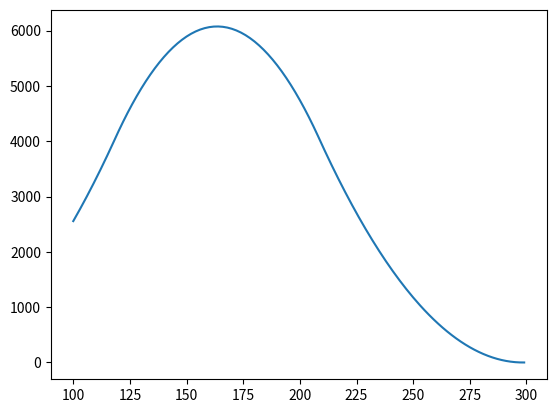

Write Python code to recreate this figure.
from matplotlib import pyplot as plt

vals = []
counts = []
for n in range(100,300):
	count=0
	for x in range(10,100):
		for y in range(10,100):
			for z in range(10,100):
				if x + y + z == n:
					count+=1
	vals.append(n)
	counts.append(count)
	
plt.plot(vals, counts)
plt.show()

for i,n in zip(vals, counts):
	print(i, " : ", n)


'''
100  :  2556
101  :  2628
102  :  2701
103  :  2775
104  :  2850
105  :  2926
106  :  3003
107  :  3081
108  :  3160
109  :  3240
110  :  3321
111  :  3403
112  :  3486
113  :  3570
114  :  3655
115  :  3741
116  :  3828
117  :  3916
118  :  4005
119  :  4095
120  :  4183
121  :  4269
122  :  4353
123  :  4435
124  :  4515
125  :  4593
126  :  4669
127  :  4743
128  :  4815
129  :  4885
130  :  4953
131  :  5019
132  :  5083
133  :  5145
134  :  5205
135  :  5263
136  :  5319
137  :  5373
138  :  5425
139  :  5475
140  :  5523
141  :  5569
142  :  5613
143  :  5655
144  :  5695
145  :  5733
146  :  5769
147  :  5803
148  :  5835
149  :  5865
150  :  5893
151  :  5919
152  :  5943
153  :  5965
154  :  5985
155  :  6003
156  :  6019
157  :  6033
158  :  6045
159  :  6055
160  :  6063
161  :  6069
162  :  6073
163  :  6075
164  :  6075
165  :  6073
166  :  6069
167  :  6063
168  :  6055
169  :  6045
170  :  6033
171  :  6019
172  :  6003
173  :  5985
174  :  5965
175  :  5943
176  :  5919
177  :  5893
178  :  5865
179  :  5835
180  :  5803
181  :  5769
182  :  5733
183  :  5695
184  :  5655
185  :  5613
186  :  5569
187  :  5523
188  :  5475
189  :  5425
190  :  5373
191  :  5319
192  :  5263
193  :  5205
194  :  5145
195  :  5083
196  :  5019
197  :  4953
198  :  4885
199  :  4815
200  :  4743
201  :  4669
202  :  4593
203  :  4515
204  :  4435
205  :  4353
206  :  4269
207  :  4183
208  :  4095
209  :  4005
210  :  3916
211  :  3828
212  :  3741
213  :  3655
214  :  3570
215  :  3486
216  :  3403
217  :  3321
218  :  3240
219  :  3160
220  :  3081
221  :  3003
222  :  2926
223  :  2850
224  :  2775
225  :  2701
226  :  2628
227  :  2556
228  :  2485
229  :  2415
230  :  2346
231  :  2278
232  :  2211
233  :  2145
234  :  2080
235  :  2016
236  :  1953
237  :  1891
238  :  1830
239  :  1770
240  :  1711
241  :  1653
242  :  1596
243  :  1540
244  :  1485
245  :  1431
246  :  1378
247  :  1326
248  :  1275
249  :  1225
250  :  1176
251  :  1128
252  :  1081
253  :  1035
254  :  990
255  :  946
256  :  903
257  :  861
258  :  820
259  :  780
260  :  741
261  :  703
262  :  666
263  :  630
264  :  595
265  :  561
266  :  528
267  :  496
268  :  465
269  :  435
270  :  406
271  :  378
272  :  351
273  :  325
274  :  300
275  :  276
276  :  253
277  :  231
278  :  210
279  :  190
280  :  171
281  :  153
282  :  136
283  :  120
284  :  105
285  :  91
286  :  78
287  :  66
288  :  55
289  :  45
290  :  36
291  :  28
292  :  21
293  :  15
294  :  10
295  :  6
296  :  3
297  :  1
298  :  0
299  :  0
'''